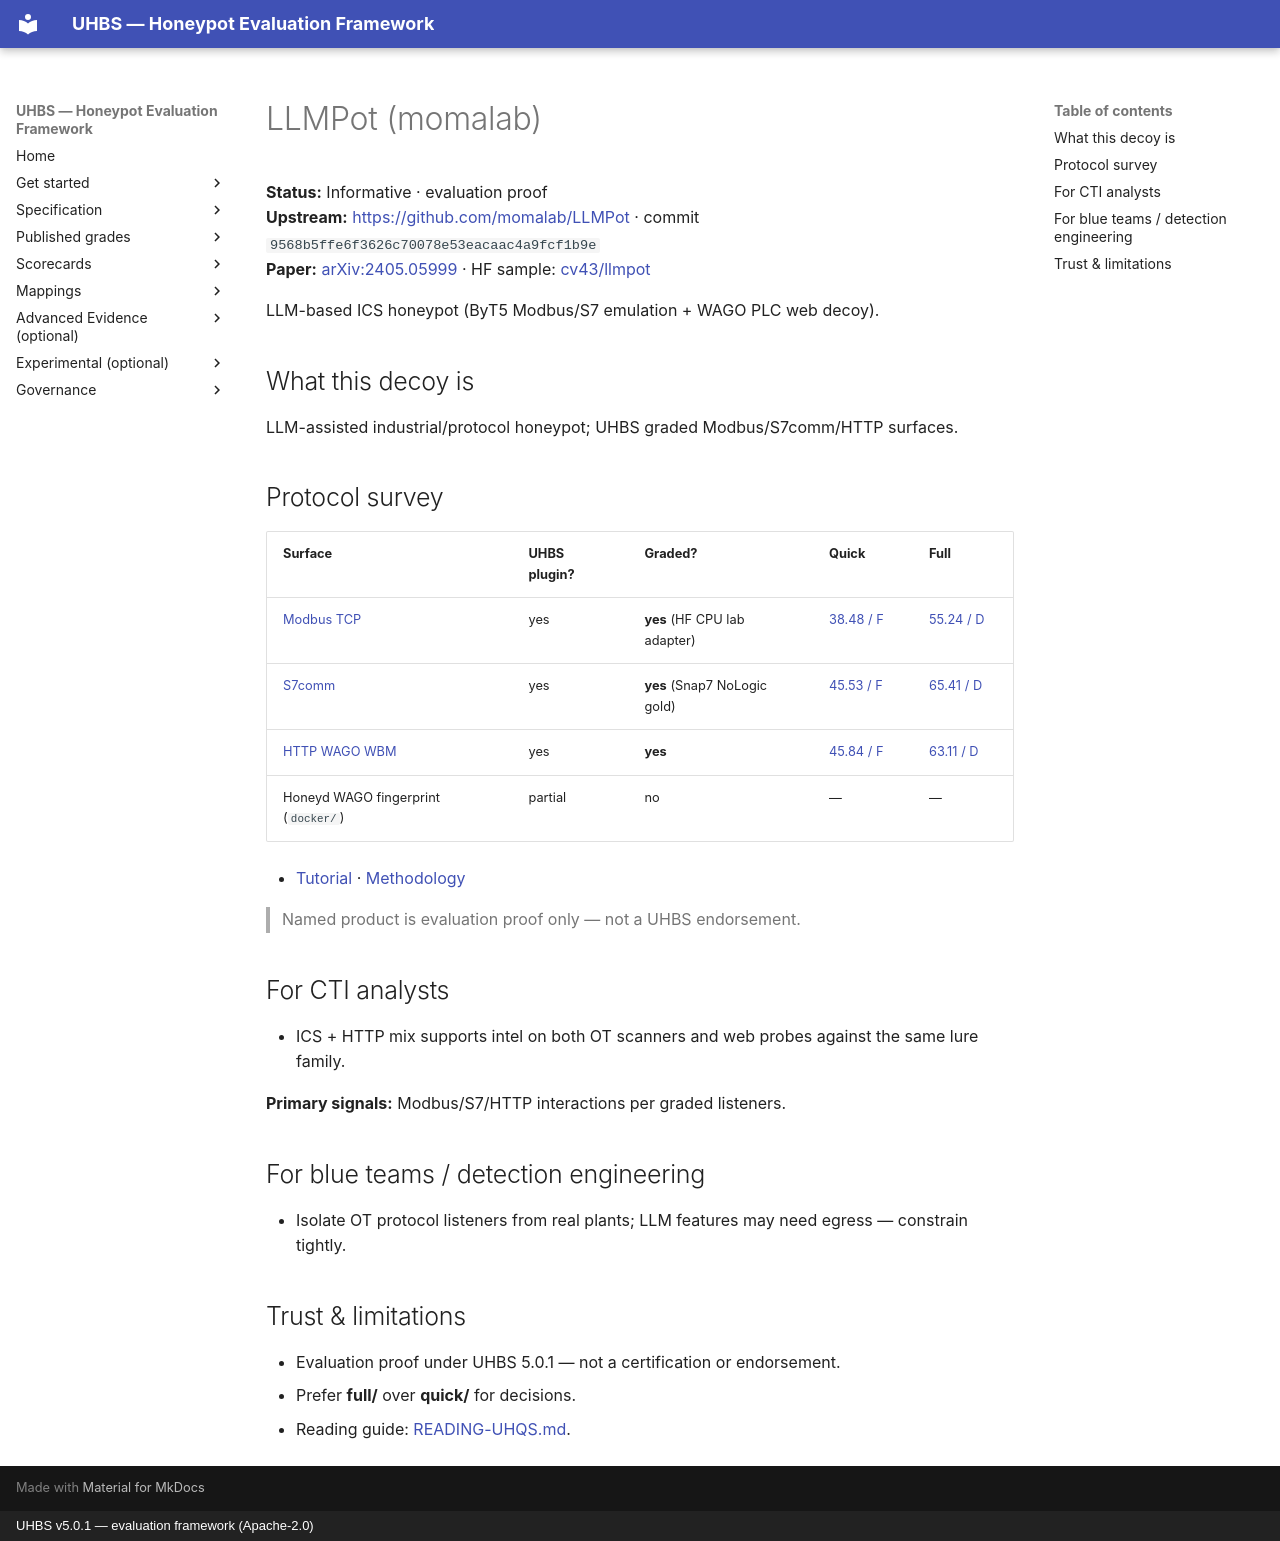

repository: uhbs/uhbs-standard · page: conformance/archive/v5.0.0/llmpot/index.html · generator: mkdocs · copyright: UHBS v5.0.1 — evaluation framework (Apache-2.0)

# LLMPot (momalab)

**Status:** Informative · evaluation proof  
**Upstream:** [https://github.com/momalab/LLMPot](https://github.com/momalab/LLMPot) · commit `9568b5ffe6f3626c70078e53eacaac4a9fcf1b9e`  
**Paper:** [arXiv:2405.05999](https://arxiv.org/abs/2405.05999) · HF sample: [cv43/llmpot](https://huggingface.co/cv43/llmpot)

LLM-based ICS honeypot (ByT5 Modbus/S7 emulation + WAGO PLC web decoy).


## What this decoy is

LLM-assisted industrial/protocol honeypot; UHBS graded Modbus/S7comm/HTTP surfaces.

## Protocol survey

| Surface | UHBS plugin? | Graded? | Quick | Full |
| --- | --- | --- | --- | --- |
| [Modbus TCP](modbus/index.md) | yes | **yes** (HF CPU lab adapter) | [38.48 / F](modbus/quick/README.md) | [55.24 / D](modbus/full/README.md) |
| [S7comm](s7comm/index.md) | yes | **yes** (Snap7 NoLogic gold) | [45.53 / F](s7comm/quick/README.md) | [65.41 / D](s7comm/full/README.md) |
| [HTTP WAGO WBM](http/index.md) | yes | **yes** | [45.84 / F](http/quick/README.md) | [63.11 / D](http/full/README.md) |
| Honeyd WAGO fingerprint (`docker/`) | partial | no | — | — | Separate Honeyd path; not this lab |

- [Tutorial](TUTORIAL.md) · [Methodology](METHODOLOGY.md)

> Named product is evaluation proof only — not a UHBS endorsement.

## For CTI analysts

- ICS + HTTP mix supports intel on both OT scanners and web probes against the same lure family.

**Primary signals:** Modbus/S7/HTTP interactions per graded listeners.

## For blue teams / detection engineering

- Isolate OT protocol listeners from real plants; LLM features may need egress — constrain tightly.

## Trust & limitations

- Evaluation proof under UHBS 5.0.1 — not a certification or endorsement.
- Prefer **full/** over **quick/** for decisions.
- Reading guide: [READING-UHQS.md](../READING-UHQS.md).
